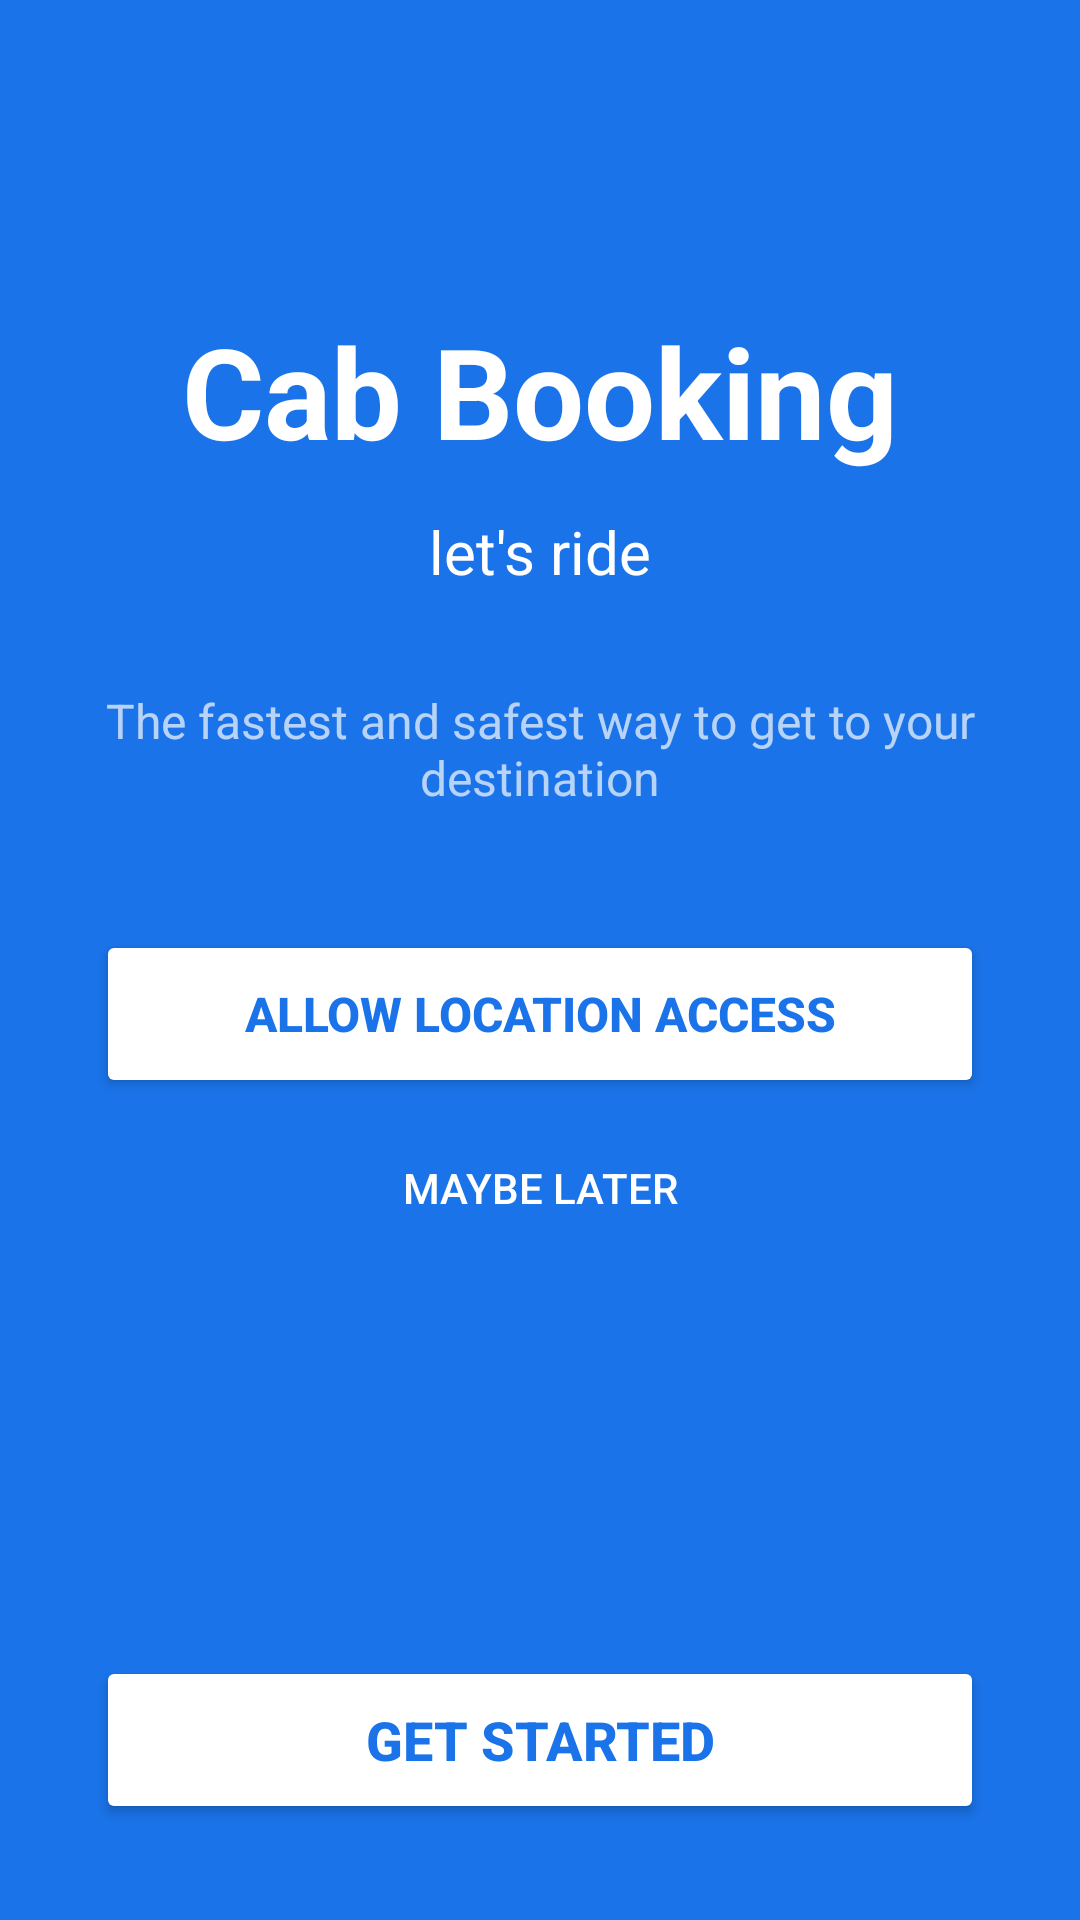

Produce the Android XML layout that renders to this screen, including the resource entries it uses.
<!-- AndroidManifest.xml: application theme Theme.CabBooking -->
<!-- res/layout/activity_onboarding.xml -->
<?xml version="1.0" encoding="utf-8"?>
<LinearLayout xmlns:android="http://schemas.android.com/apk/res/android"
    android:layout_width="match_parent" android:layout_height="match_parent"
    android:orientation="vertical" android:background="@color/primary">

    <LinearLayout android:layout_width="match_parent" android:layout_height="0dp"
        android:layout_weight="1" android:gravity="center" android:orientation="vertical"
        android:padding="32dp">

        <TextView android:layout_width="wrap_content" android:layout_height="wrap_content"
            android:text="Cab Booking" android:textColor="@color/white" android:textSize="42sp"
            android:textStyle="bold" />

        <TextView android:layout_width="wrap_content" android:layout_height="wrap_content"
            android:layout_marginTop="12dp" android:text="let's ride"
            android:textColor="@color/white" android:textSize="20sp" />

        <TextView android:layout_width="wrap_content" android:layout_height="wrap_content"
            android:layout_marginTop="32dp" android:text="@string/welcome_desc"
            android:textColor="#B0FFFFFF" android:textSize="16sp" android:gravity="center" />

        <Button android:id="@+id/allowLocationBtn" android:layout_width="match_parent"
            android:layout_height="56dp" android:layout_marginTop="40dp"
            android:backgroundTint="@color/white" android:textColor="@color/primary"
            android:textSize="16sp" android:textStyle="bold" android:text="Allow Location Access" />

        <Button android:id="@+id/laterBtn" android:layout_width="match_parent"
            android:layout_height="44dp" android:layout_marginTop="8dp"
            android:backgroundTint="@android:color/transparent"
            android:stateListAnimator="@null" android:textColor="@color/white"
            android:text="Maybe Later" />
    </LinearLayout>

    <Button android:id="@+id/getStartedBtn" android:layout_width="match_parent"
        android:layout_height="56dp" android:layout_margin="32dp" android:layout_marginBottom="48dp"
        android:backgroundTint="@color/white" android:textColor="@color/primary"
        android:textSize="18sp" android:textStyle="bold" android:text="@string/get_started" />
</LinearLayout>
<!-- resources referenced by this layout -->
<resources>
  <color name="primary">#1A73E8</color>
  <color name="white">#FFFFFF</color>
  <string name="get_started">Get Started</string>
  <string name="welcome_desc">The fastest and safest way to get to your destination</string>
  <style name="Theme.CabBooking" parent="Theme.AppCompat.DayNight.NoActionBar">
          <item name="colorPrimary">@color/primary</item>
          <item name="colorPrimaryDark">@color/primaryDark</item>
          <item name="colorAccent">@color/accent</item>
          <item name="android:statusBarColor">@color/primary</item>
          <item name="android:navigationBarColor">@color/black</item>
      </style>
  <color name="primaryDark">#1557B0</color>
  <color name="accent">#FF6D00</color>
  <color name="black">#000000</color>
</resources>
